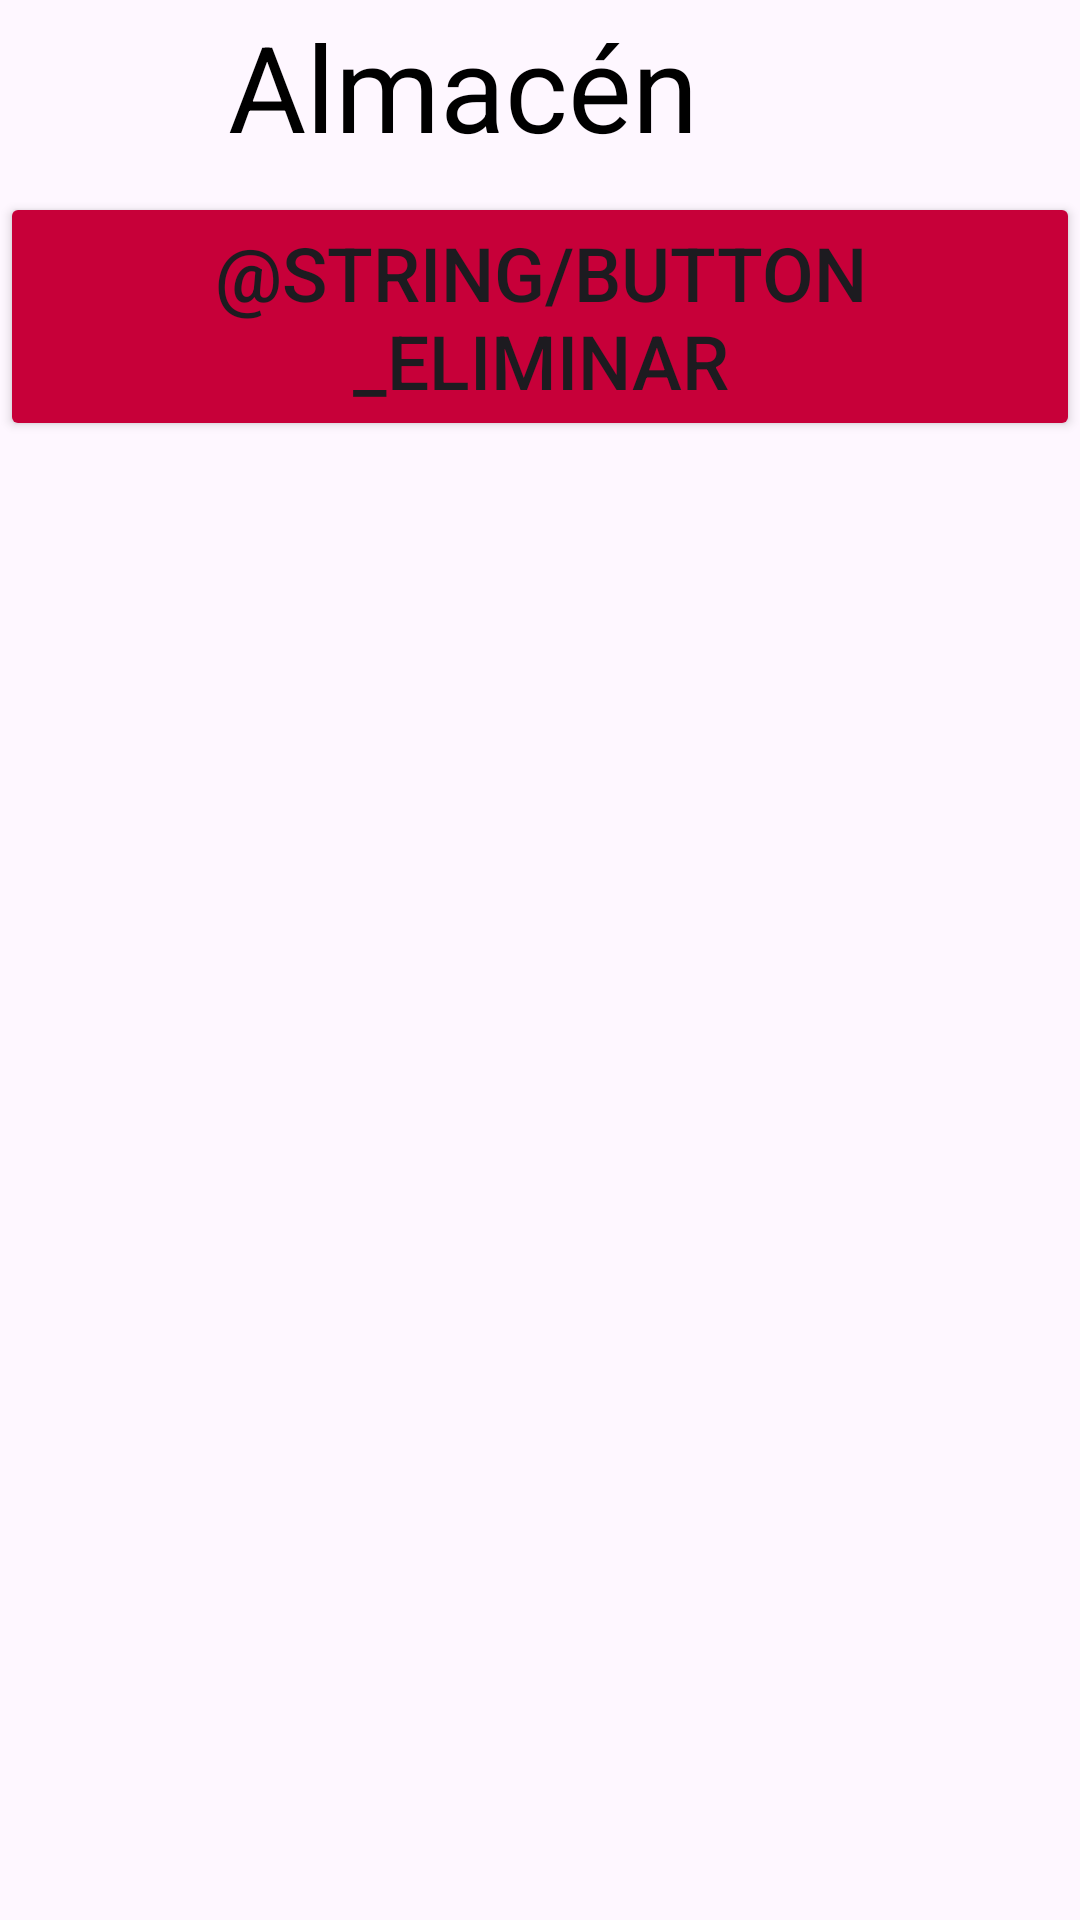

Android layout source for this screen:
<!-- AndroidManifest.xml: application theme Theme.PI_Movil -->
<!-- res/layout/activity_eliminar.xml -->
<?xml version="1.0" encoding="utf-8"?>
<LinearLayout xmlns:android="http://schemas.android.com/apk/res/android"
    xmlns:tools="http://schemas.android.com/tools"
    android:id="@+id/main"
    android:orientation="vertical"
    android:layout_width="match_parent"
    android:layout_height="match_parent">

    <include
        android:id="@+id/toolbar"
        layout="@layout/toolbar"
        />

    <Button
        android:id="@+id/button_eliminar"
        android:layout_width="wrap_content"
        android:layout_height="wrap_content"
        android:layout_gravity="center"
        android:textSize="25sp"
        android:backgroundTint="@color/rojito"
        android:text="@string/button_eliminar"/>

    <androidx.recyclerview.widget.RecyclerView
        android:id="@+id/rv_eliminar"
        android:layout_width="match_parent"
        android:layout_height="match_parent"
        android:layout_marginTop="10dp"
        tools:ignore="SpeakableTextPresentCheck" />

</LinearLayout>
<!-- res/layout/toolbar.xml (included above) -->
<?xml version="1.0" encoding="utf-8"?>
<androidx.appcompat.widget.Toolbar
    xmlns:android="http://schemas.android.com/apk/res/android"
    android:layout_width="match_parent"
    android:layout_height="wrap_content">
    <LinearLayout
        android:layout_width="match_parent"
        android:layout_height="wrap_content"
        android:orientation="horizontal">

        <ImageView
            android:layout_width="60dp"
            android:layout_height="60dp"
            android:src="@drawable/logo"/>

        <LinearLayout
            android:layout_width="match_parent"
            android:layout_height="wrap_content"
            android:orientation="horizontal">
            <TextView
                android:layout_width="wrap_content"
                android:layout_height="wrap_content"
                android:textSize="40sp"
                android:textColor="@color/black"
                android:text="@string/titulo"
                android:gravity="center"/>
        </LinearLayout>

    </LinearLayout>


</androidx.appcompat.widget.Toolbar>
<!-- resources referenced by this layout -->
<resources>
  <color name="black">#FF000000</color>
  <color name="rojito">#C70039</color>
  <string name="titulo">Almacén</string>
  <style name="Theme.PI_Movil" parent="Base.Theme.PI_Movil" />
  <style name="Base.Theme.PI_Movil" parent="Theme.Material3.DayNight.NoActionBar">
          
          
      </style>
</resources>
